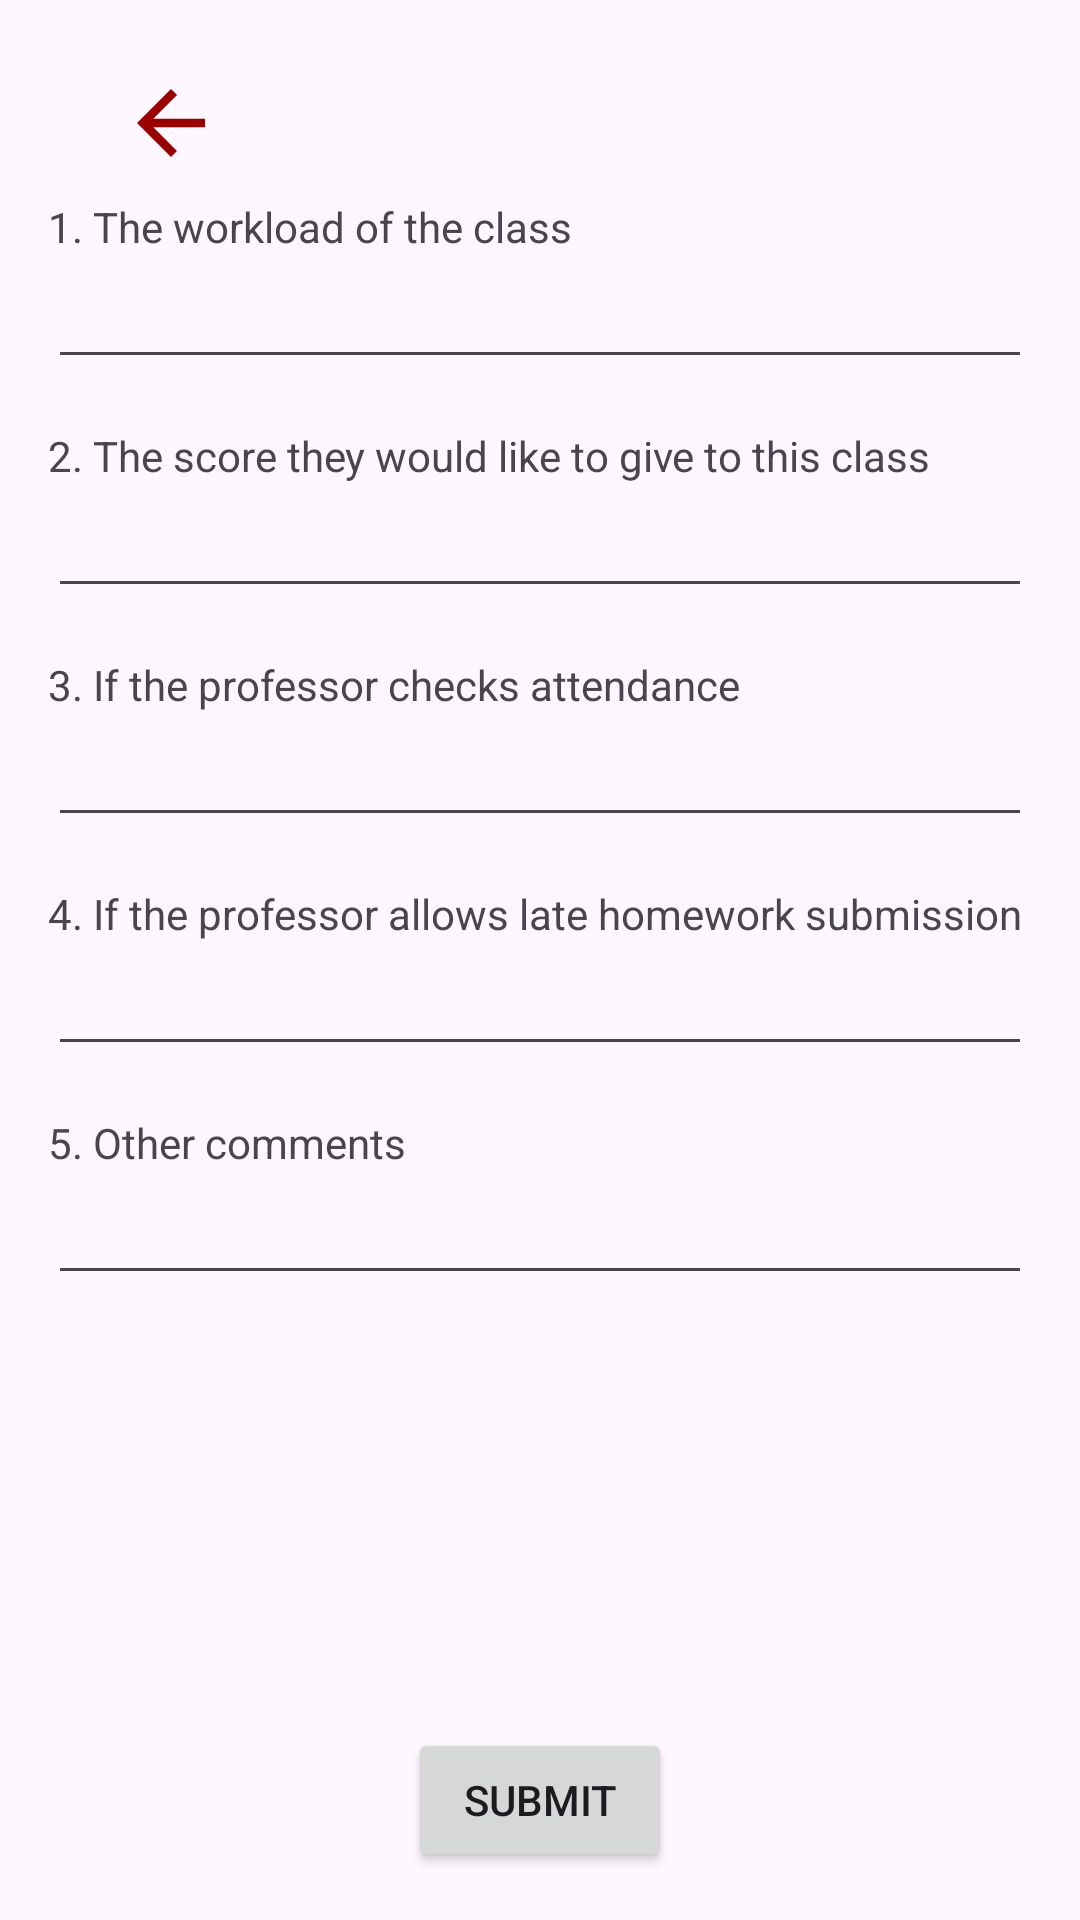

Layout XML and referenced resources for this Android screen:
<!-- AndroidManifest.xml: application theme Theme.FindMyClassmates -->
<!-- res/layout/fragment_rating_form.xml -->
<LinearLayout xmlns:android="http://schemas.android.com/apk/res/android"
    xmlns:app="http://schemas.android.com/apk/res-auto"
    xmlns:tools="http://schemas.android.com/tools"
    android:layout_width="match_parent"
    android:layout_height="match_parent"
    android:orientation="vertical"
    android:padding="16dp">

    
    <ImageView
        android:id="@+id/backButton"
        android:layout_width="50dp"
        android:layout_height="50dp"
        android:src="@drawable/back_arrow"
        android:contentDescription="@string/back_button_description"
        android:padding="8dp"
        android:layout_gravity="start"
        android:layout_marginStart="16dp" />

    
    <ScrollView
        android:layout_width="match_parent"
        android:layout_height="0dp"
        android:layout_weight="1">

        <LinearLayout
            android:layout_width="match_parent"
            android:layout_height="wrap_content"
            android:orientation="vertical">

            
            <TextView
                android:layout_width="wrap_content"
                android:layout_height="wrap_content"
                android:text="1. The workload of the class" />

            <EditText
                android:id="@+id/prompt1EditText"
                android:layout_width="match_parent"
                android:layout_height="wrap_content"
                android:inputType="textMultiLine|textCapSentences"
                android:gravity="top"
                android:layout_marginBottom="16dp"/>

            
            <TextView
                android:layout_width="wrap_content"
                android:layout_height="wrap_content"
                android:text="2. The score they would like to give to this class" />

            <EditText
                android:id="@+id/prompt2EditText"
                android:layout_width="match_parent"
                android:layout_height="wrap_content"
                android:inputType="textMultiLine|textCapSentences"
                android:gravity="top"
                android:layout_marginBottom="16dp"/>

            
            <TextView
                android:layout_width="wrap_content"
                android:layout_height="wrap_content"
                android:text="3. If the professor checks attendance" />

            <EditText
                android:id="@+id/prompt3EditText"
                android:layout_width="match_parent"
                android:layout_height="wrap_content"
                android:inputType="textMultiLine|textCapSentences"
                android:gravity="top"
                android:layout_marginBottom="16dp"/>

            
            <TextView
                android:layout_width="wrap_content"
                android:layout_height="wrap_content"
                android:text="4. If the professor allows late homework submission" />

            <EditText
                android:id="@+id/prompt4EditText"
                android:layout_width="match_parent"
                android:layout_height="wrap_content"
                android:inputType="textMultiLine|textCapSentences"
                android:gravity="top"
                android:layout_marginBottom="16dp"/>

            
            <TextView
                android:layout_width="wrap_content"
                android:layout_height="wrap_content"
                android:text="5. Other comments" />

            <EditText
                android:id="@+id/prompt5EditText"
                android:layout_width="match_parent"
                android:layout_height="wrap_content"
                android:inputType="textMultiLine|textCapSentences"
                android:gravity="top"
                android:layout_marginBottom="16dp"/>


        </LinearLayout>
    </ScrollView>

    
    <Button
        android:id="@+id/submitButton"
        android:layout_width="wrap_content"
        android:layout_height="wrap_content"
        android:text="Submit"
        android:layout_gravity="center" />

</LinearLayout>
<!-- resources referenced by this layout -->
<resources>
  <!-- drawable back_arrow (drawable) -->
  <vector android:autoMirrored="true" android:height="24dp"
      android:tint="#990000" android:viewportHeight="24"
      android:viewportWidth="24" android:width="24dp" xmlns:android="http://schemas.android.com/apk/res/android">
      <path android:fillColor="@android:color/white" android:pathData="M20,11H7.83l5.59,-5.59L12,4l-8,8 8,8 1.41,-1.41L7.83,13H20v-2z"/>
  </vector>
  <style name="Theme.FindMyClassmates" parent="Base.Theme.FindMyClassmates">
          
      </style>
  <style name="Base.Theme.FindMyClassmates" parent="Theme.Material3.DayNight">
          
          <item name="colorPrimary">@color/button_red</item>
          <item name="colorOnPrimary">@android:color/white</item>
      </style>
  <color name="button_red">#990000</color>
</resources>
